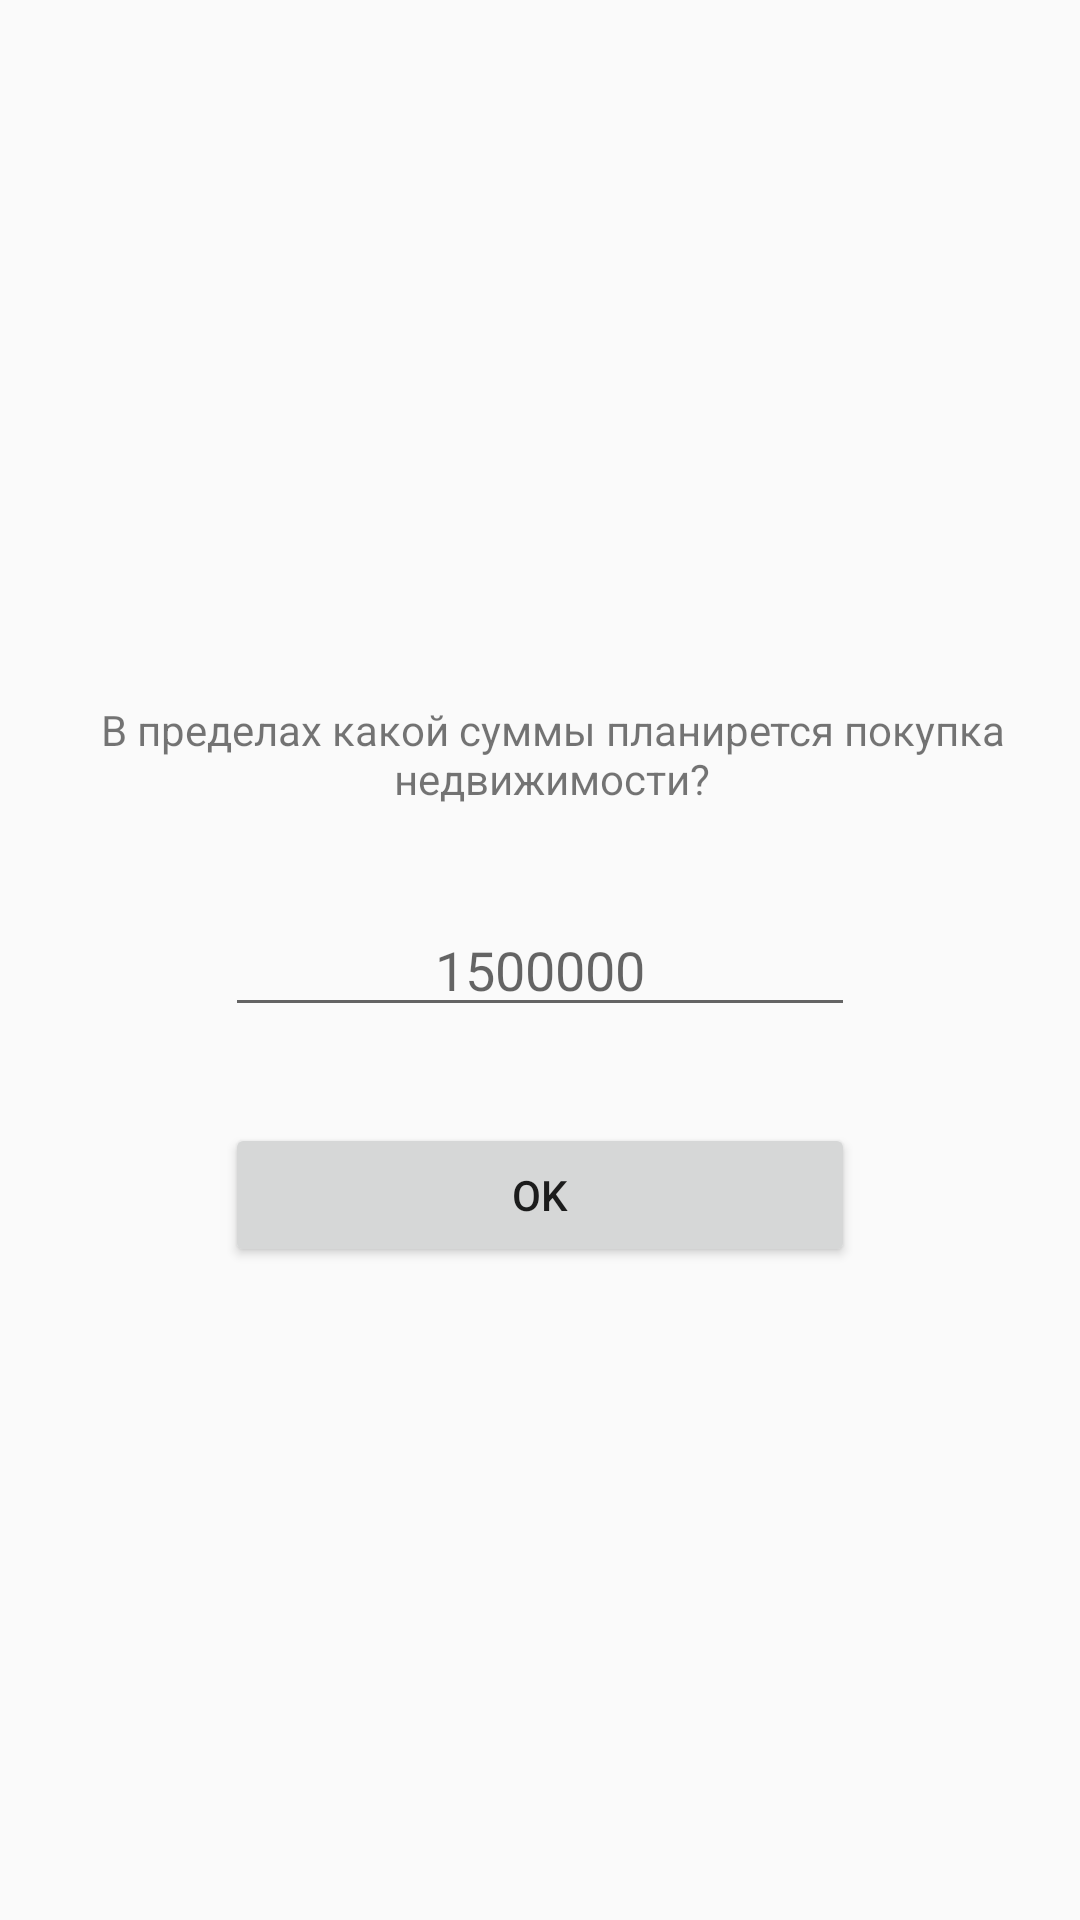

This screen was rendered from an Android layout file. Write that file and the resources it references.
<!-- AndroidManifest.xml: application theme AppTheme -->
<!-- res/layout/fragment_intro.xml -->
<?xml version="1.0" encoding="utf-8"?>
<android.support.constraint.ConstraintLayout xmlns:android="http://schemas.android.com/apk/res/android"
    xmlns:app="http://schemas.android.com/apk/res-auto"
    xmlns:tools="http://schemas.android.com/tools"
    android:layout_width="match_parent"
    android:layout_height="match_parent">

    <TextView
        android:id="@+id/textView"
        android:layout_width="0dp"
        android:layout_height="wrap_content"
        android:layout_marginEnd="8dp"
        android:layout_marginLeft="16dp"
        android:layout_marginRight="8dp"
        android:layout_marginStart="16dp"
        android:layout_marginTop="16dp"
        android:text="@string/set_price_limit"
        android:textAlignment="center"
        android:textSize="14sp"
        app:layout_constraintBottom_toTopOf="@+id/etEndFlatPrice"
        app:layout_constraintEnd_toEndOf="parent"
        app:layout_constraintHorizontal_bias="0.5"
        app:layout_constraintStart_toStartOf="parent"
        app:layout_constraintTop_toTopOf="parent"
        app:layout_constraintVertical_chainStyle="packed" />

    <EditText
        android:id="@+id/etEndFlatPrice"
        android:layout_width="wrap_content"
        android:layout_height="wrap_content"
        android:layout_marginEnd="8dp"
        android:layout_marginLeft="8dp"
        android:layout_marginRight="8dp"
        android:layout_marginStart="8dp"
        android:layout_marginTop="32dp"
        android:ems="10"
        android:hint="1500000"
        android:inputType="number"
        android:textAlignment="center"
        app:layout_constraintBottom_toTopOf="@+id/btnStart"
        app:layout_constraintEnd_toEndOf="parent"
        app:layout_constraintHorizontal_bias="0.5"
        app:layout_constraintStart_toStartOf="parent"
        app:layout_constraintTop_toBottomOf="@+id/textView" />

    <Button
        android:id="@+id/btnStart"
        android:layout_width="0dp"
        android:layout_height="wrap_content"
        android:layout_marginTop="32dp"
        android:text="@android:string/ok"
        app:layout_constraintBottom_toBottomOf="parent"
        app:layout_constraintEnd_toEndOf="@+id/etEndFlatPrice"
        app:layout_constraintHorizontal_bias="0.5"
        app:layout_constraintStart_toStartOf="@+id/etEndFlatPrice"
        app:layout_constraintTop_toBottomOf="@+id/etEndFlatPrice" />

</android.support.constraint.ConstraintLayout>
<!-- resources referenced by this layout -->
<resources>
  <string name="set_price_limit">В пределах какой суммы планирется покупка недвижимости?</string>
  <style name="AppTheme" parent="Theme.AppCompat.Light.DarkActionBar">
          
          <item name="colorPrimary">@color/colorPrimary</item>
          <item name="colorPrimaryDark">@color/colorPrimaryDark</item>
          <item name="colorAccent">@color/colorAccent</item>
      </style>
  <color name="colorPrimary">#3F51B5</color>
  <color name="colorPrimaryDark">#303F9F</color>
  <color name="colorAccent">#FF4081</color>
</resources>
